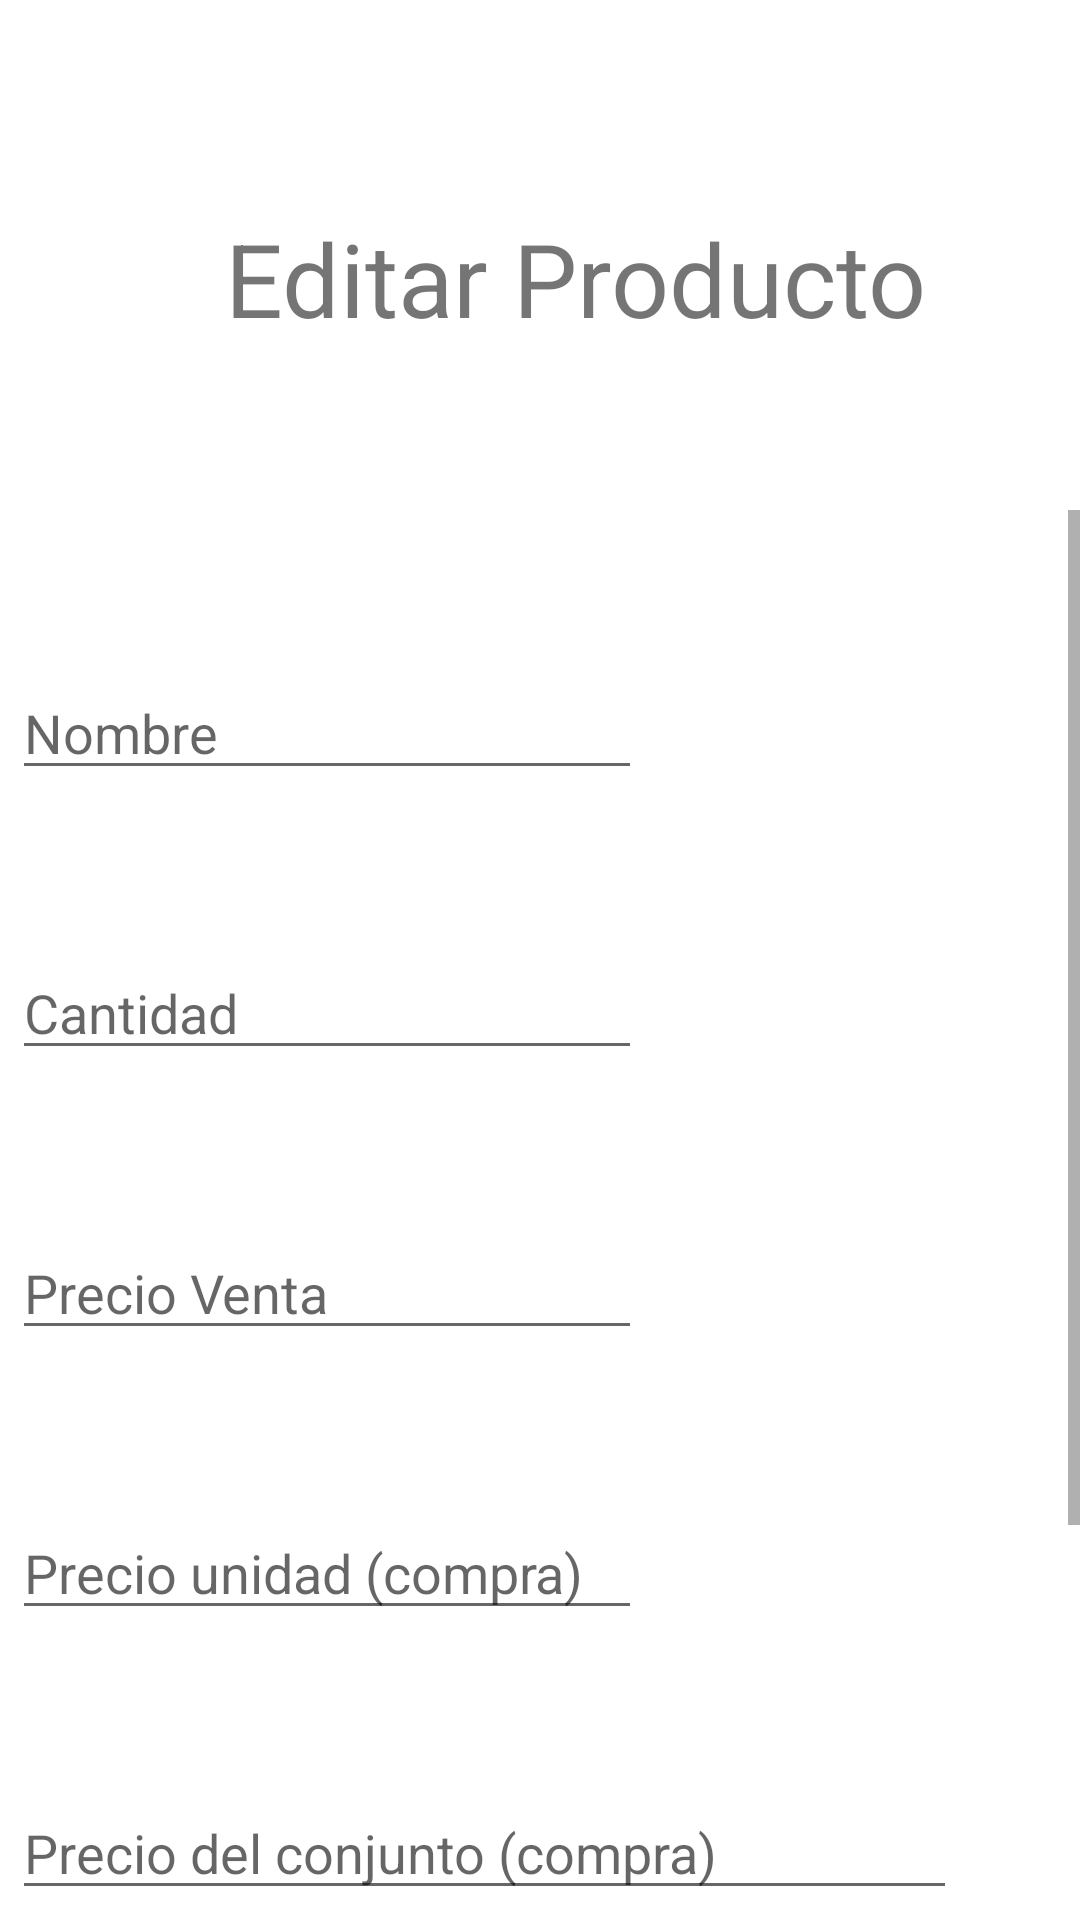

The Android layout XML behind this screen, and the referenced resources:
<!-- AndroidManifest.xml: application theme Theme.Inventary -->
<!-- res/layout/activity_editar_productox2.xml -->
<?xml version="1.0" encoding="utf-8"?>
<RelativeLayout xmlns:android="http://schemas.android.com/apk/res/android"
    xmlns:app="http://schemas.android.com/apk/res-auto"
    xmlns:tools="http://schemas.android.com/tools"
    android:layout_width="match_parent"
    android:layout_height="match_parent"
    tools:context=".EditarProductox2">

    <TextView
        android:id="@+id/textView6"
        android:layout_width="wrap_content"
        android:layout_height="wrap_content"
        android:layout_marginLeft="75dp"
        android:layout_marginTop="70dp"
        android:text="Editar Producto"
        android:textSize="34sp"
        app:layout_constraintEnd_toEndOf="parent"
        app:layout_constraintStart_toStartOf="parent"
        app:layout_constraintTop_toTopOf="parent" />

    <ScrollView
        android:layout_width="430dp"
        android:layout_height="542dp"
        android:layout_alignParentStart="true"
        android:layout_marginStart="4dp"
        android:layout_marginTop="170dp"
        app:layout_constraintBottom_toBottomOf="parent"
        app:layout_constraintStart_toStartOf="parent"
        app:layout_constraintTop_toBottomOf="@+id/textView3">

        <LinearLayout
            android:layout_width="match_parent"
            android:layout_height="wrap_content"
            android:orientation="vertical">

            <EditText
                android:id="@+id/tv_Nombre"
                android:layout_width="wrap_content"
                android:layout_height="wrap_content"
                android:layout_marginTop="52dp"
                android:ems="10"
                android:hint="Nombre"
                android:inputType="textPersonName" />

            <EditText
                android:id="@+id/tv_Cantidad"
                android:layout_width="wrap_content"
                android:layout_height="wrap_content"
                android:layout_marginTop="52dp"
                android:ems="10"
                android:hint="Cantidad"
                android:inputType="number" />

            <EditText
                android:id="@+id/editTextNumberDecimal"
                android:layout_width="wrap_content"
                android:layout_height="wrap_content"
                android:layout_marginTop="52dp"
                android:ems="10"
                android:hint="Precio Venta"
                android:inputType="numberDecimal" />

            <EditText
                android:id="@+id/editTextNumberDecimal2"
                android:layout_width="wrap_content"
                android:layout_height="wrap_content"
                android:layout_marginTop="52dp"
                android:ems="10"
                android:hint="Precio unidad (compra)"
                android:inputType="numberDecimal" />

            <EditText
                android:id="@+id/editTextNumberDecimal3"
                android:layout_width="wrap_content"
                android:layout_height="wrap_content"
                android:layout_marginTop="52dp"
                android:ems="15"
                android:hint="Precio del conjunto (compra)"
                android:inputType="numberDecimal" />

            <Spinner
                android:id="@+id/spinner"
                android:layout_width="202dp"
                android:layout_height="34dp"
                android:layout_marginTop="52dp"
                android:background="@color/purple_700"
                android:popupBackground="@color/white" />

            <Button
                android:id="@+id/b_Editar"
                android:layout_width="match_parent"
                android:layout_height="wrap_content"
                android:layout_marginTop="52dp"
                android:onClick="botonEditar"
                android:text="Editar" />

        </LinearLayout>
    </ScrollView>

</RelativeLayout>
<!-- resources referenced by this layout -->
<resources>
  <style name="Theme.Inventary" parent="Theme.MaterialComponents.DayNight.DarkActionBar">
          
          <item name="colorPrimary">@color/purple_500</item>
          <item name="colorPrimaryVariant">@color/purple_700</item>
          <item name="colorOnPrimary">@color/white</item>
          
          <item name="colorSecondary">@color/teal_200</item>
          <item name="colorSecondaryVariant">@color/teal_700</item>
          <item name="colorOnSecondary">@color/black</item>
          
          <item name="android:statusBarColor" tools:targetApi="l">?attr/colorPrimaryVariant</item>
          
      </style>
  <!-- not gathered from this repository: default colours our renderer supplied (Android Studio template values) -->
  <color name="purple_500">#FF6200EE</color>
  <color name="purple_700">#FF3700B3</color>
  <color name="teal_200">#FF03DAC5</color>
  <color name="teal_700">#FF018786</color>
  <color name="black">#FF000000</color>
  <color name="white">#FFFFFFFF</color>
</resources>
